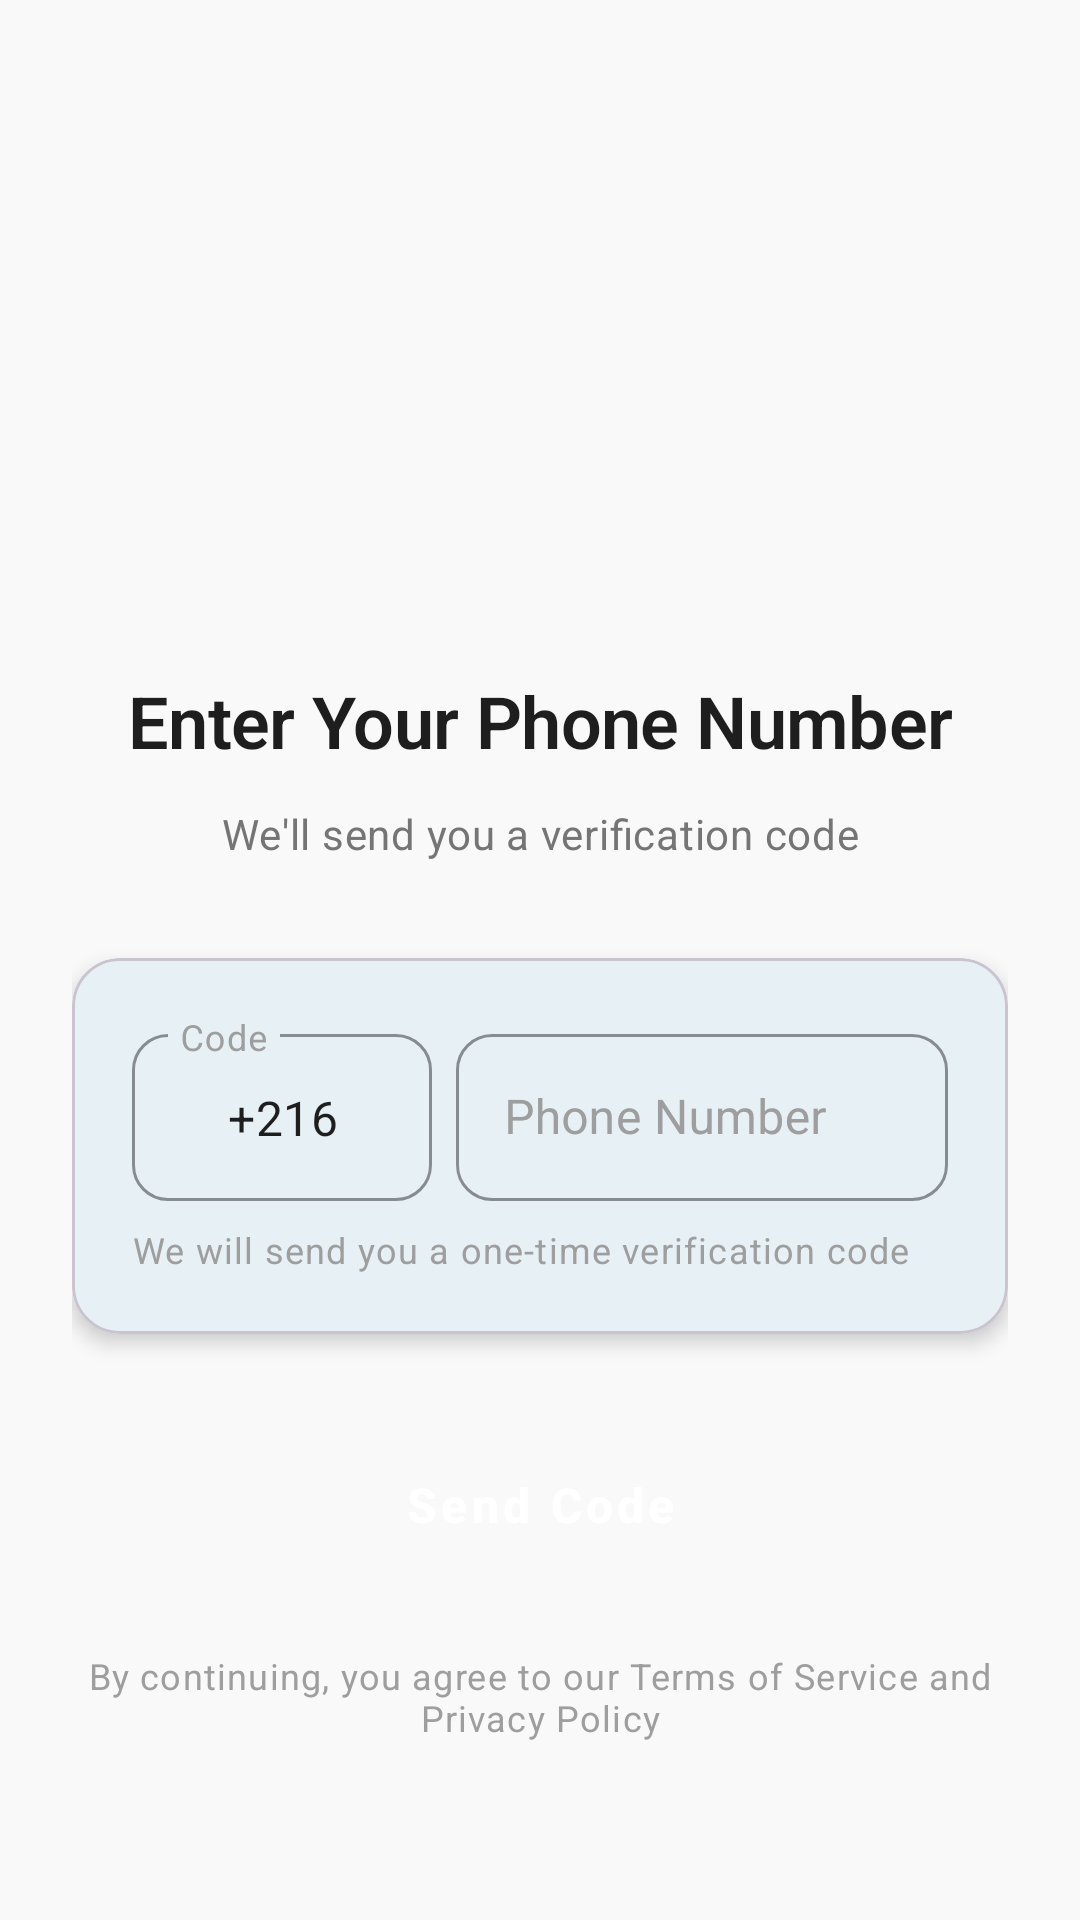

Reconstruct the res/layout file that produces this screen, plus the resources it refers to.
<!-- AndroidManifest.xml: activity theme Theme.Fi_thnity.NoActionBar -->
<!-- res/layout/activity_phone_auth.xml -->
<?xml version="1.0" encoding="utf-8"?>
<ScrollView xmlns:android="http://schemas.android.com/apk/res/android"
    xmlns:app="http://schemas.android.com/apk/res-auto"
    android:layout_width="match_parent"
    android:layout_height="match_parent"
    android:fillViewport="true">

    <androidx.constraintlayout.widget.ConstraintLayout
        android:layout_width="match_parent"
        android:layout_height="wrap_content"
        android:padding="24dp">

        
        <ImageView
            android:id="@+id/ivLogo"
            android:layout_width="120dp"
            android:layout_height="120dp"
            android:layout_marginTop="48dp"
            android:contentDescription="@string/app_name"
            android:src="@mipmap/ic_launcher"
            app:layout_constraintEnd_toEndOf="parent"
            app:layout_constraintStart_toStartOf="parent"
            app:layout_constraintTop_toTopOf="parent" />

        
        <TextView
            android:id="@+id/tvTitle"
            style="@style/TextAppearance.FiThnity.Headline2"
            android:layout_width="match_parent"
            android:layout_height="wrap_content"
            android:layout_marginTop="32dp"
            android:text="@string/phone_auth_title"
            android:textAlignment="center"
            app:layout_constraintEnd_toEndOf="parent"
            app:layout_constraintStart_toStartOf="parent"
            app:layout_constraintTop_toBottomOf="@id/ivLogo" />

        
        <TextView
            android:id="@+id/tvDescription"
            style="@style/TextAppearance.FiThnity.Body2"
            android:layout_width="match_parent"
            android:layout_height="wrap_content"
            android:layout_marginTop="12dp"
            android:text="@string/phone_auth_desc"
            android:textAlignment="center"
            app:layout_constraintEnd_toEndOf="parent"
            app:layout_constraintStart_toStartOf="parent"
            app:layout_constraintTop_toBottomOf="@id/tvTitle" />

        
        <com.google.android.material.card.MaterialCardView
            android:id="@+id/cardPhoneInput"
            style="@style/Widget.FiThnity.Card"
            android:layout_width="match_parent"
            android:layout_height="wrap_content"
            android:layout_marginTop="32dp"
            app:layout_constraintEnd_toEndOf="parent"
            app:layout_constraintStart_toStartOf="parent"
            app:layout_constraintTop_toBottomOf="@id/tvDescription">

            <LinearLayout
                android:layout_width="match_parent"
                android:layout_height="wrap_content"
                android:orientation="vertical"
                android:padding="20dp">

                
                <LinearLayout
                    android:layout_width="match_parent"
                    android:layout_height="wrap_content"
                    android:orientation="horizontal">

                    
                    <com.google.android.material.textfield.TextInputLayout
                        android:id="@+id/tilCountryCode"
                        style="@style/Widget.FiThnity.TextInputLayout"
                        android:layout_width="100dp"
                        android:layout_height="wrap_content"
                        android:layout_marginEnd="8dp"
                        android:hint="@string/code">

                        <com.google.android.material.textfield.TextInputEditText
                            android:id="@+id/etCountryCode"
                            android:layout_width="match_parent"
                            android:layout_height="wrap_content"
                            android:inputType="phone"
                            android:text="+216"
                            android:textAlignment="center"
                            android:enabled="false" />
                    </com.google.android.material.textfield.TextInputLayout>

                    
                    <com.google.android.material.textfield.TextInputLayout
                        android:id="@+id/tilPhoneNumber"
                        style="@style/Widget.FiThnity.TextInputLayout"
                        android:layout_width="0dp"
                        android:layout_height="wrap_content"
                        android:layout_weight="1"
                        android:hint="@string/phone_number">

                        <com.google.android.material.textfield.TextInputEditText
                            android:id="@+id/etPhoneNumber"
                            android:layout_width="match_parent"
                            android:layout_height="wrap_content"
                            android:inputType="phone"
                            android:maxLength="8" />
                    </com.google.android.material.textfield.TextInputLayout>
                </LinearLayout>

                
                <TextView
                    style="@style/TextAppearance.FiThnity.Caption"
                    android:layout_width="match_parent"
                    android:layout_height="wrap_content"
                    android:layout_marginTop="8dp"
                    android:text="@string/phone_auth_helper" />
            </LinearLayout>
        </com.google.android.material.card.MaterialCardView>

        
        <com.google.android.material.button.MaterialButton
            android:id="@+id/btnSendOTP"
            style="@style/Widget.FiThnity.Button"
            android:layout_width="match_parent"
            android:layout_height="wrap_content"
            android:layout_marginTop="24dp"
            android:text="@string/send_otp"
            app:layout_constraintEnd_toEndOf="parent"
            app:layout_constraintStart_toStartOf="parent"
            app:layout_constraintTop_toBottomOf="@id/cardPhoneInput" />

        
        <ProgressBar
            android:id="@+id/progressBar"
            android:layout_width="wrap_content"
            android:layout_height="wrap_content"
            android:indeterminateTint="@color/primary"
            android:visibility="gone"
            app:layout_constraintBottom_toBottomOf="@id/btnSendOTP"
            app:layout_constraintEnd_toEndOf="@id/btnSendOTP"
            app:layout_constraintStart_toStartOf="@id/btnSendOTP"
            app:layout_constraintTop_toTopOf="@id/btnSendOTP" />

        
        <TextView
            android:id="@+id/tvTerms"
            style="@style/TextAppearance.FiThnity.Caption"
            android:layout_width="match_parent"
            android:layout_height="wrap_content"
            android:layout_marginTop="16dp"
            android:text="@string/terms_privacy"
            android:textAlignment="center"
            app:layout_constraintEnd_toEndOf="parent"
            app:layout_constraintStart_toStartOf="parent"
            app:layout_constraintTop_toBottomOf="@id/btnSendOTP" />

    </androidx.constraintlayout.widget.ConstraintLayout>
</ScrollView>
<!-- resources referenced by this layout -->
<resources>
  <color name="primary">#006D9C</color>
  <string name="app_name">Fi Thnity</string>
  <string name="code">Code</string>
  <string name="phone_auth_desc">We\'ll send you a verification code</string>
  <string name="phone_auth_helper">We will send you a one-time verification code</string>
  <string name="phone_auth_title">Enter Your Phone Number</string>
  <string name="phone_number">Phone Number</string>
  <string name="send_otp">Send Code</string>
  <string name="terms_privacy">By continuing, you agree to our Terms of Service and Privacy Policy</string>
  <style name="TextAppearance.FiThnity.Body2" parent="TextAppearance.MaterialComponents.Body2">
          <item name="android:fontFamily">sans-serif</item>
          <item name="android:textColor">@color/text_secondary</item>
          <item name="android:textSize">14sp</item>
      </style>
  <style name="TextAppearance.FiThnity.Caption" parent="TextAppearance.MaterialComponents.Caption">
          <item name="android:fontFamily">sans-serif</item>
          <item name="android:textColor">@color/text_hint</item>
          <item name="android:textSize">12sp</item>
      </style>
  <style name="TextAppearance.FiThnity.Headline2" parent="TextAppearance.MaterialComponents.Headline2">
          <item name="android:fontFamily">sans-serif-medium</item>
          <item name="android:textColor">@color/text_primary</item>
          <item name="android:textSize">24sp</item>
          <item name="android:textStyle">bold</item>
      </style>
  <style name="Widget.FiThnity.Button" parent="Widget.MaterialComponents.Button">
          <item name="android:background">@drawable/btn_primary</item>
          <item name="android:textColor">@android:color/white</item>
          <item name="android:textAppearance">@style/TextAppearance.FiThnity.Button</item>
          <item name="android:padding">16dp</item>
          <item name="android:minHeight">56dp</item>
          <item name="cornerRadius">12dp</item>
          <item name="backgroundTint">@color/primary</item>
      </style>
  <style name="Widget.FiThnity.Card" parent="Widget.MaterialComponents.CardView">
          <item name="cardCornerRadius">16dp</item>
          <item name="cardElevation">4dp</item>
          <item name="cardBackgroundColor">@color/surface</item>
      </style>
  <style name="Widget.FiThnity.TextInputLayout" parent="Widget.MaterialComponents.TextInputLayout.OutlinedBox">
          <item name="boxStrokeColor">@color/primary</item>
          <item name="hintTextColor">@color/primary</item>
          <item name="android:textColorHint">@color/text_hint</item>
          <item name="boxCornerRadiusTopStart">12dp</item>
          <item name="boxCornerRadiusTopEnd">12dp</item>
          <item name="boxCornerRadiusBottomStart">12dp</item>
          <item name="boxCornerRadiusBottomEnd">12dp</item>
      </style>
  <style name="Theme.Fi_thnity.NoActionBar" parent="Theme.Fi_thnity">
          <item name="windowActionBar">false</item>
          <item name="windowNoTitle">true</item>
      </style>
  <color name="text_secondary">#757575</color>
  <color name="text_hint">#9E9E9E</color>
  <color name="text_primary">#1E1E1E</color>
  <style name="TextAppearance.FiThnity.Button" parent="TextAppearance.MaterialComponents.Button">
          <item name="android:fontFamily">sans-serif-medium</item>
          <item name="android:textSize">16sp</item>
          <item name="android:textAllCaps">false</item>
          <item name="android:textStyle">bold</item>
      </style>
  <color name="surface">#FFFFFF</color>
  <style name="Theme.Fi_thnity" parent="Base.Theme.Fi_thnity" />
  <color name="primary_dark">#004F73</color>
  <color name="secondary">#FFD54F</color>
  <color name="secondary_dark">#FFC107</color>
  <color name="accent">#D62828</color>
  <color name="background">#F9F9F9</color>
  <color name="error">#E53935</color>
</resources>
